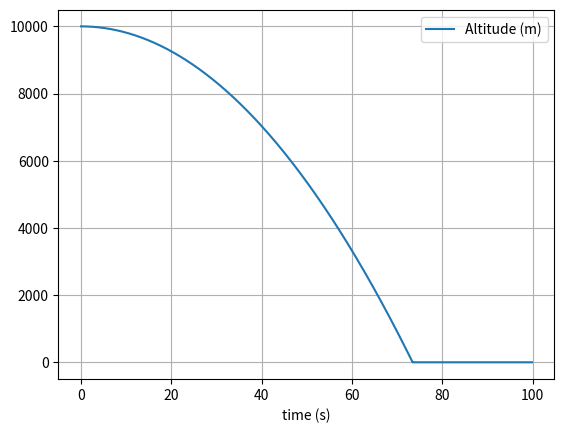

Write the Python code that produced this figure.
# uncomment the next line if running in a notebook
# %matplotlib inline
import numpy as np
import matplotlib.pyplot as plt
import math

# constants
G = 6.67 * (10 ** (-11))
M = 6.42 * (10 ** (23))
R = 3390 * 1000

# inital state
x1 = 3400*1000
v1 = 0

# simulation time, timestep and time
t_max = 100
dt = 0.1
t_array = np.arange(0, (t_max - dt), dt)
t_graph_array = np.arange(0, t_max, dt)

# initialise empty lists to record trajectories
position = []
velocity = []
altitude = []

# append initial values 
position.append(x1)
velocity.append(v1)

# set second values using Euler
a = - (G * M ) / (x1**2)
x2 = x1 + dt * v1
v2 = v1 + dt * a

# make a copy of current values as version 3
x3 = x2
v3 = v2


# Verlet integration
for t in t_array:

    # append current state to trajectories
    position.append(x3)
    velocity.append(v3)

    r = abs(x3)
    altitude.append(r-R)

    if (r > R):
        # calculate new position and velocity
        a = - (G * M ) / (x3 ** 2)
        x3 = (2 * x2) - x1 + (dt*dt) * a
        v3 = (x3 - x1)/(2*dt)

        # shift current value to previous
        x1 = x2
        x2 = x3

        v1 = v2
        v2 = v3
    else:
        x3 = R
        v3 = 0



# convert trajectory lists into arrays, so they can be sliced (useful for Assignment 2)
x_array = np.array(position)
v_array = np.array(velocity)
alt_array = np.array(altitude)


# plot the position-time graph
plt.figure(1)
plt.clf()
plt.xlabel('time (s)')
plt.grid()
plt.plot(t_array, alt_array, label='Altitude (m)')
plt.legend()
plt.show()
